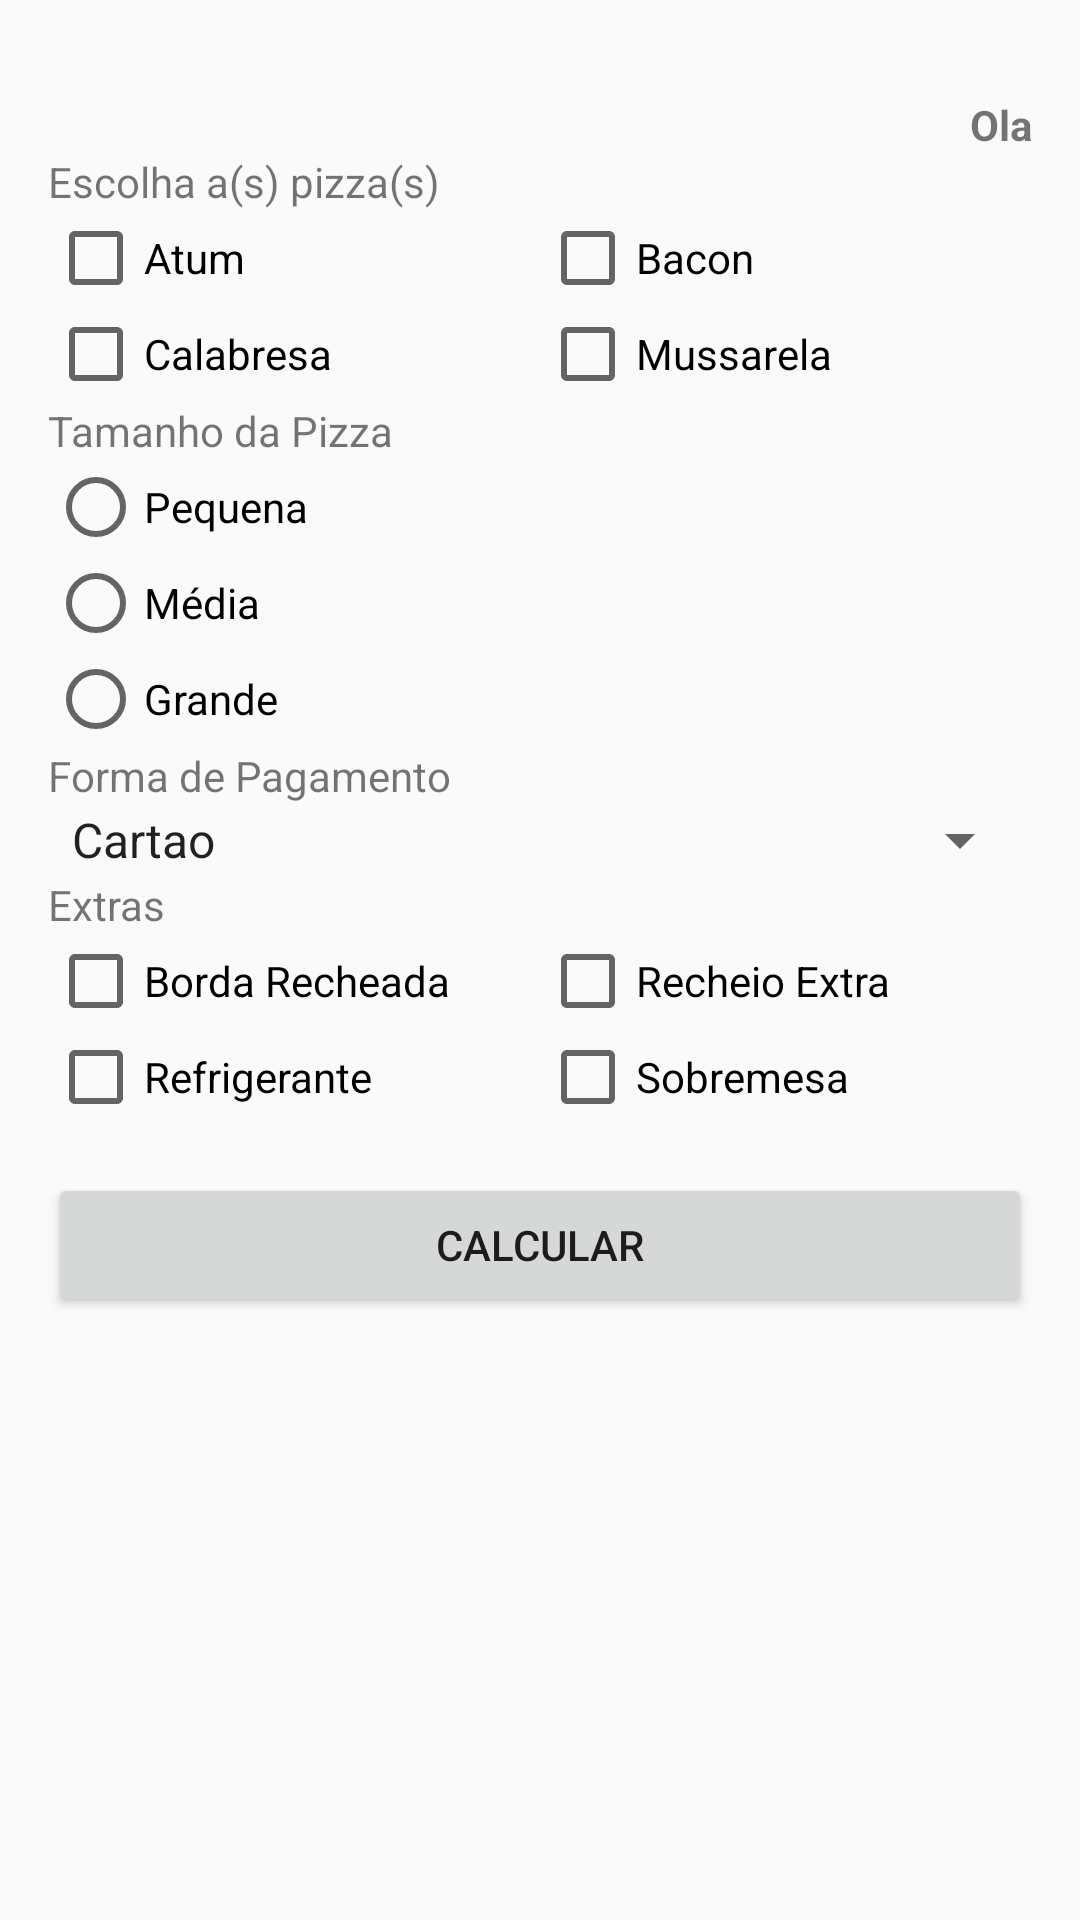

The Android layout XML behind this screen, and the referenced resources:
<!-- AndroidManifest.xml: application theme AppTheme -->
<!-- res/layout/activity_main.xml -->
<?xml version="1.0" encoding="utf-8"?>
<ScrollView xmlns:android="http://schemas.android.com/apk/res/android"
    xmlns:tools ="http://schemas.android.com/tools"
    android:layout_width="match_parent"
    android:layout_height="match_parent"
    android:orientation="vertical"
    android:paddingBottom="@dimen/activity_vertical_margin"
    android:paddingLeft="@dimen/activity_horizontal_margin"
    android:paddingRight="@dimen/activity_horizontal_margin"
    android:paddingTop="@dimen/activity_vertical_margin"
    tools:context= ".MainActivity">
    <LinearLayout
        android:layout_width="match_parent"
        android:layout_height="match_parent"
        android:orientation="vertical">
        <TextView
            android:id="@+id/tvUsuario"
            android:layout_width="match_parent"
            android:layout_height="wrap_content"
            android:gravity="right"
            android:text="@string/txt_saudacao"
            android:textStyle="bold"
            android:paddingTop="16dp"/>
        <TextView
            android:id="@+id/tvPizza"
            android:layout_width="match_parent"
            android:layout_height="wrap_content"
            android:text="@string/txt_escolha_pizza"/>
        <LinearLayout
            android:layout_width="match_parent"
            android:layout_height="wrap_content"
            android:orientation="vertical">
        <LinearLayout
            android:layout_width= "match_parent"
            android:layout_height= "wrap_content"
            android:orientation= "horizontal" >
        <CheckBox
            android:id="@+id/cbAtum"
            android:layout_width="match_parent"
            android:layout_height="wrap_content"
            android:layout_weight="0.5"
            android:checked="false"
            android:text="@string/txt_pizza_atum" />
        <CheckBox
            android:id="@+id/cbBacon"
            android:layout_width="match_parent"
            android:layout_height="wrap_content"
            android:layout_weight="0.5"
            android:checked="false"
            android:text="@string/txt_pizza_bacon"/>
    </LinearLayout>
    <LinearLayout
        android:layout_width="match_parent"
        android:layout_height="wrap_content"
        android:orientation="horizontal">
        <CheckBox
            android:id="@+id/cbCalabresa"
            android:layout_width="match_parent"
            android:layout_height="wrap_content"
            android:layout_weight="0.5"
            android:checked="false"
            android:text="@string/txt_pizza_calabresa" />
        <CheckBox
            android:id="@+id/cbMussarela"
            android:layout_width="match_parent"
            android:layout_height="wrap_content"
            android:layout_weight= "0.5"
            android:checked="false"
            android:text="@string/txt_pizza_mussarela" />
    </LinearLayout>
        </LinearLayout>
        <TextView
            android:layout_width="match_parent"
            android:layout_height="wrap_content"
            android:text="@string/txt_tamanho_pizza"/>
        <LinearLayout
            android:layout_width="match_parent"
            android:layout_height="wrap_content"
            android:orientation="vertical" >
            <RadioGroup
                android:id="@+id/rgTamanhoPizza"
                android:layout_width="wrap_content"
                android:layout_height="wrap_content">
                <RadioButton
                    android:id="@+id/rbPequena"
                    android:layout_width="wrap_content"
                    android:layout_height="wrap_content"
                    android:checked="false"
                    android:text="@string/txt_pizza_pequena"/>
                <RadioButton
                    android:id="@+id/rbMedia"
                    android:layout_width="wrap_content"
                    android:layout_height="wrap_content"
                    android:checked="false"
                    android:text="@string/txt_pizza_media"/>
                <RadioButton
                    android:id="@+id/rbGrande"
                    android:layout_width="wrap_content"
                    android:layout_height="wrap_content"
                    android:checked="false"
                    android:text="@string/txt_pizza_grande"/>
            </RadioGroup>
        </LinearLayout>
        <TextView
            android:id="@+id/tvFormaPagamento"
            android:layout_width="match_parent"
            android:layout_height="wrap_content"
            android:text="@string/txt_forma_pagamento"
            />
        <Spinner
            android:id= "@+id/spPagamentos"
            android:layout_width="match_parent"
            android:layout_height="wrap_content"
            android:layout_gravity="center_horizontal"
            android:entries="@array/opcoes_pagamentos" />
        <TextView
            android:layout_width="match_parent"
            android:layout_height="wrap_content"
            android:text="@string/txt_extras" />
        <LinearLayout
            android:layout_width= "match_parent"
            android:layout_height= "wrap_content"
            android:orientation= "vertical" >
            <LinearLayout
                android:layout_width="match_parent"
                android:layout_height="wrap_content"
                android:orientation="horizontal">
                <CheckBox
                    android:id= "@+id/cbBordaRecheada"
                    android:layout_width="match_parent"
                    android:layout_height="wrap_content"
                    android:layout_weight="0.5"
                    android:checked="false"
                    android:text="@string/txt_borda_recheada"/>
                <CheckBox
                    android:id="@+id/cbRecheioExtra"
                    android:layout_width="match_parent"
                    android:layout_height="wrap_content"
                    android:layout_weight="0.5"
                    android:checked="false"
                    android:text="@string/txt_recheio_extra"/>
            </LinearLayout>
            <LinearLayout
                android:layout_width="match_parent"
                android:layout_height="wrap_content"
                android:orientation="horizontal">
            <CheckBox
                android:id="@+id/cbRefrigerante"
                android:layout_width="match_parent"
                android:layout_height="wrap_content"
                android:layout_weight="0.5"
                android:checked="false"
                android:text="@string/txt_refrigerante"/>
            <CheckBox
                android:id="@+id/cbSobremesa"
                android:layout_width="match_parent"
                android:layout_height="wrap_content"
                android:layout_weight="0.5"
                android:checked="false"
                android:text="@string/txt_sobremesa"/>
        </LinearLayout>
    </LinearLayout>
    <Button
        android:layout_marginTop="16dp"
        android:id="@+id/button"
        android:layout_width="match_parent"
        android:layout_height="wrap_content"
        android:onClick="calcular"
        android:text="@string/txt_calcular"/>
</LinearLayout>
</ScrollView>
<!-- resources referenced by this layout -->
<resources>
  <string-array name="opcoes_pagamentos">
          <item>@string/txt_cartao</item>
          <item>@string/txt_vr</item>
          <item>@string/txt_cheque</item>
          <item>@string/txt_dinheiro</item>
      </string-array>
  <dimen name="activity_horizontal_margin">16dp</dimen>
  <dimen name="activity_vertical_margin">16dp</dimen>
  <string name="txt_borda_recheada">Borda Recheada</string>
  <string name="txt_calcular">Calcular</string>
  <string name="txt_escolha_pizza">Escolha a(s) pizza(s)</string>
  <string name="txt_extras">Extras</string>
  <string name="txt_forma_pagamento">Forma de Pagamento</string>
  <string name="txt_pizza_atum">Atum</string>
  <string name="txt_pizza_bacon">Bacon</string>
  <string name="txt_pizza_calabresa">Calabresa</string>
  <string name="txt_pizza_grande">Grande</string>
  <string name="txt_pizza_media">Média</string>
  <string name="txt_pizza_mussarela">Mussarela</string>
  <string name="txt_pizza_pequena">Pequena</string>
  <string name="txt_recheio_extra">Recheio Extra</string>
  <string name="txt_refrigerante">Refrigerante</string>
  <string name="txt_saudacao">Ola</string>
  <string name="txt_sobremesa">Sobremesa</string>
  <string name="txt_tamanho_pizza">Tamanho da Pizza</string>
  <style name="AppTheme" parent="Theme.AppCompat.Light.DarkActionBar">
          
          <item name="colorPrimary">@color/colorPrimary</item>
          <item name="colorPrimaryDark">@color/colorPrimaryDark</item>
          <item name="colorAccent">@color/colorAccent</item>
      </style>
  <string name="txt_cartao">Cartao</string>
  <string name="txt_vr">VR</string>
  <string name="txt_cheque">Cheque</string>
  <string name="txt_dinheiro">Dinheiro</string>
  <color name="colorPrimary">#FF5722</color>
  <color name="colorPrimaryDark">#E64A19</color>
  <color name="colorAccent">#FF5252</color>
</resources>
